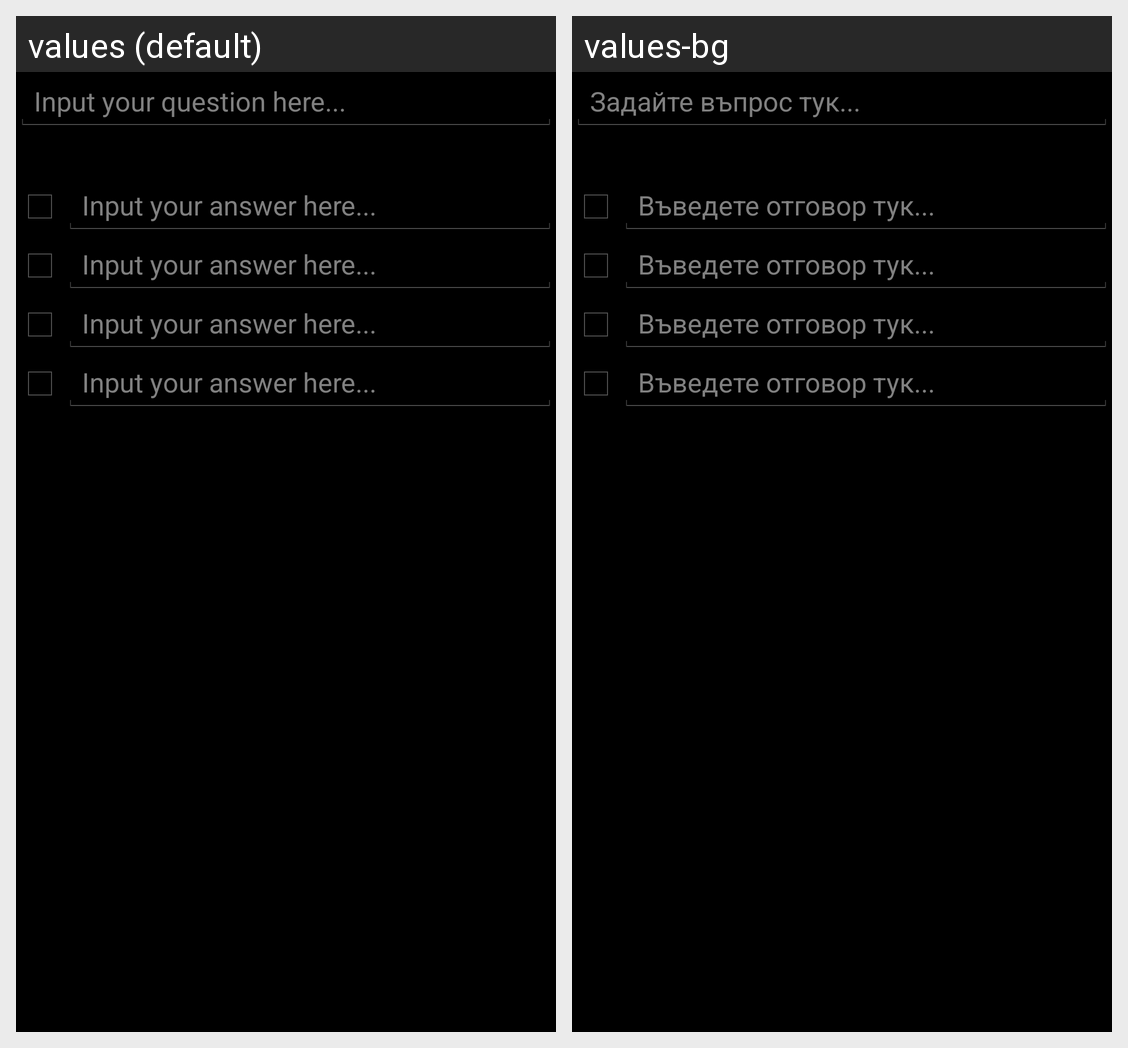

Strings drawn on this Android screen and how each of the app's shown locales translates them:
Android screen res/layout/multi_answer_question.xml rendered under 2 locales, left to right: values (default), values-bg. Device: Nexus 5 (rendered at 1080×1920; each locale shown at half size, 540×960, under a caption strip naming it); theme AppTheme.
Strings drawn on this screen, with the default value and each locale's value (text and hints the layout hard-codes, and strings that could not be matched under every locale, appear in the picture but are not listed):

input_question
  values: Input your question here...
  values-bg: Задайте въпрос тук...

input_answer
  values: Input your answer here...
  values-bg: Въведете отговор тук...
